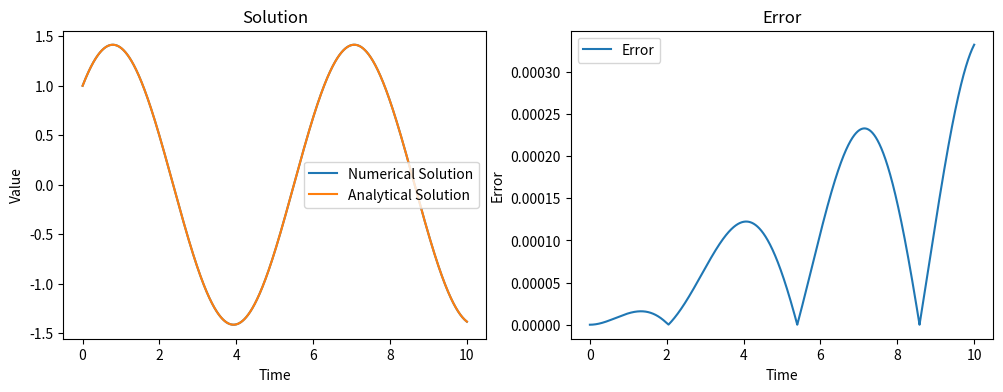
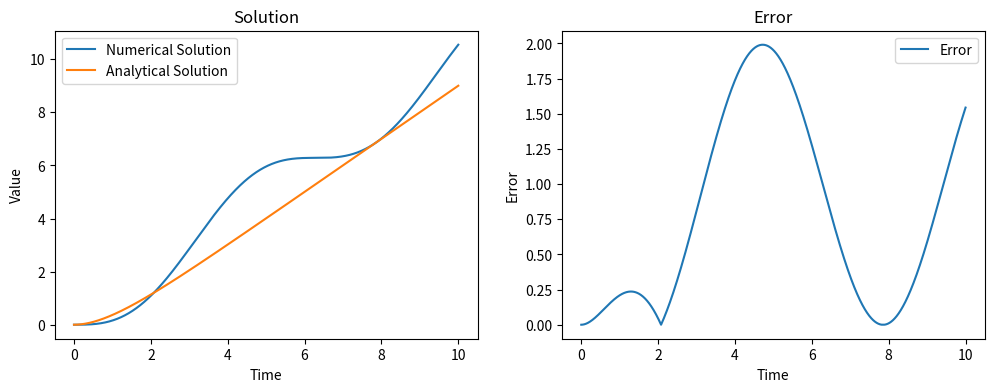
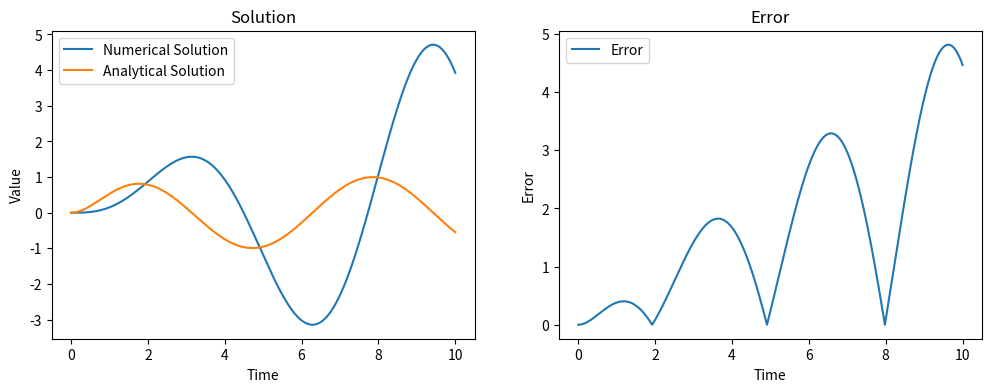

Write the Python code that produced these figures, in order.
import numpy as np
import matplotlib.pyplot as plt
import pandas as pd


# Функция для решения дифференциального уравнения методом Тейлора
def solve_taylor_method(f, initial_condition, h, t_end):
    t_values = np.arange(0, t_end, h)
    x_values = np.zeros_like(t_values)
    x_dot_values = np.zeros_like(t_values)

    # Устанавливаем начальные условия
    x_values[0] = initial_condition[0]
    x_dot_values[0] = initial_condition[1]

    for i in range(1, len(t_values)):
        x = x_values[i - 1]
        x_dot = x_dot_values[i - 1]
        x_ddot = f(x, x_dot, t_values[i])

        # Вычисляем новые значения x и x'
        x_values[i] = x + h * x_dot + (h ** 2) / 2 * x_ddot
        x_dot_values[i] = x_dot + h * x_ddot

    return t_values, x_values, x_dot_values


# Уравнение a: x''(t) + x(t) = 0
def equation_a(x, x_dot, t):
    return -x


# Уравнение b: x'' + x = t
def equation_b(x, x_dot, t):
    return t - x


# Уравнение c: x'' + x = sin(t)
def equation_c(x, x_dot, t):
    return np.sin(t) - x


# Аналитическое решение уравнения a
def analytical_solution_a(t):
    return np.cos(t) + np.sin(t)


# Аналитическое решение уравнения b
def analytical_solution_b(t):
    return t - 1 + np.exp(-t)


# Аналитическое решение уравнения c
def analytical_solution_c(t):
    return (1 - np.exp(-t)) * np.sin(t)


# Функция для вычисления погрешности
def compute_error(numerical_solution, analytical_solution):
    return np.abs(numerical_solution - analytical_solution)


# Функция для построения графиков
def plot_solution(t_values, numerical_solution, analytical_solution, error):
    plt.figure(figsize=(12, 4))
    plt.subplot(1, 2, 1)
    plt.plot(t_values, numerical_solution, label='Numerical Solution')
    plt.plot(t_values, analytical_solution, label='Analytical Solution')
    plt.title('Solution')
    plt.xlabel('Time')
    plt.ylabel('Value')
    plt.legend()

    plt.subplot(1, 2, 2)
    plt.plot(t_values, error, label='Error')
    plt.title('Error')
    plt.xlabel('Time')
    plt.ylabel('Error')
    plt.legend()

    plt.show()


# Параметры для численного решения
h = 0.0001  # Шаг интегрирования
t_end = 10  # Конечное время

# Начальные условия для каждого уравнения
initial_condition_a = [1, 1]  # x(0) = 1, x'(0) = 1
initial_condition_b = [0, 0]  # x(0) = 0, x'(0) = 0
initial_condition_c = [0, 0]  # x'(0) = 0

# Решение уравнения a
t_values_a, x_values_a, _ = solve_taylor_method(equation_a, initial_condition_a, h, t_end)
error_a = compute_error(x_values_a, analytical_solution_a(t_values_a))

# Решение уравнения b
t_values_b, x_values_b, _ = solve_taylor_method(equation_b, initial_condition_b, h, t_end)
error_b = compute_error(x_values_b, analytical_solution_b(t_values_b))

# Решение уравнения c
t_values_c, x_values_c, _ = solve_taylor_method(equation_c, initial_condition_c, h, t_end)
error_c = compute_error(x_values_c, analytical_solution_c(t_values_c))

# Вывод решения в виде таблицы для сравнения
solution_table_a = pd.DataFrame(
    {'t': t_values_a, 'Численное решение': x_values_a, 'Аналитическое решение': analytical_solution_a(t_values_a)})
print("Решение для Уравнения a:")
print(solution_table_a)

solution_table_b = pd.DataFrame(
    {'t': t_values_b, 'Численное решение': x_values_b, 'Аналитическое решение': analytical_solution_b(t_values_b)})
print("\nРешение для Уравнения b:")
print(solution_table_b)

solution_table_c = pd.DataFrame(
    {'t': t_values_c, 'Численное решение': x_values_c, 'Аналитическое решение': analytical_solution_c(t_values_c)})
print("\nРешение для Уравнения c:")
print(solution_table_c)

# Построение графиков
plot_solution(t_values_a, x_values_a, analytical_solution_a(t_values_a), error_a)
plot_solution(t_values_b, x_values_b, analytical_solution_b(t_values_b), error_b)
plot_solution(t_values_c, x_values_c, analytical_solution_c(t_values_c), error_c)


